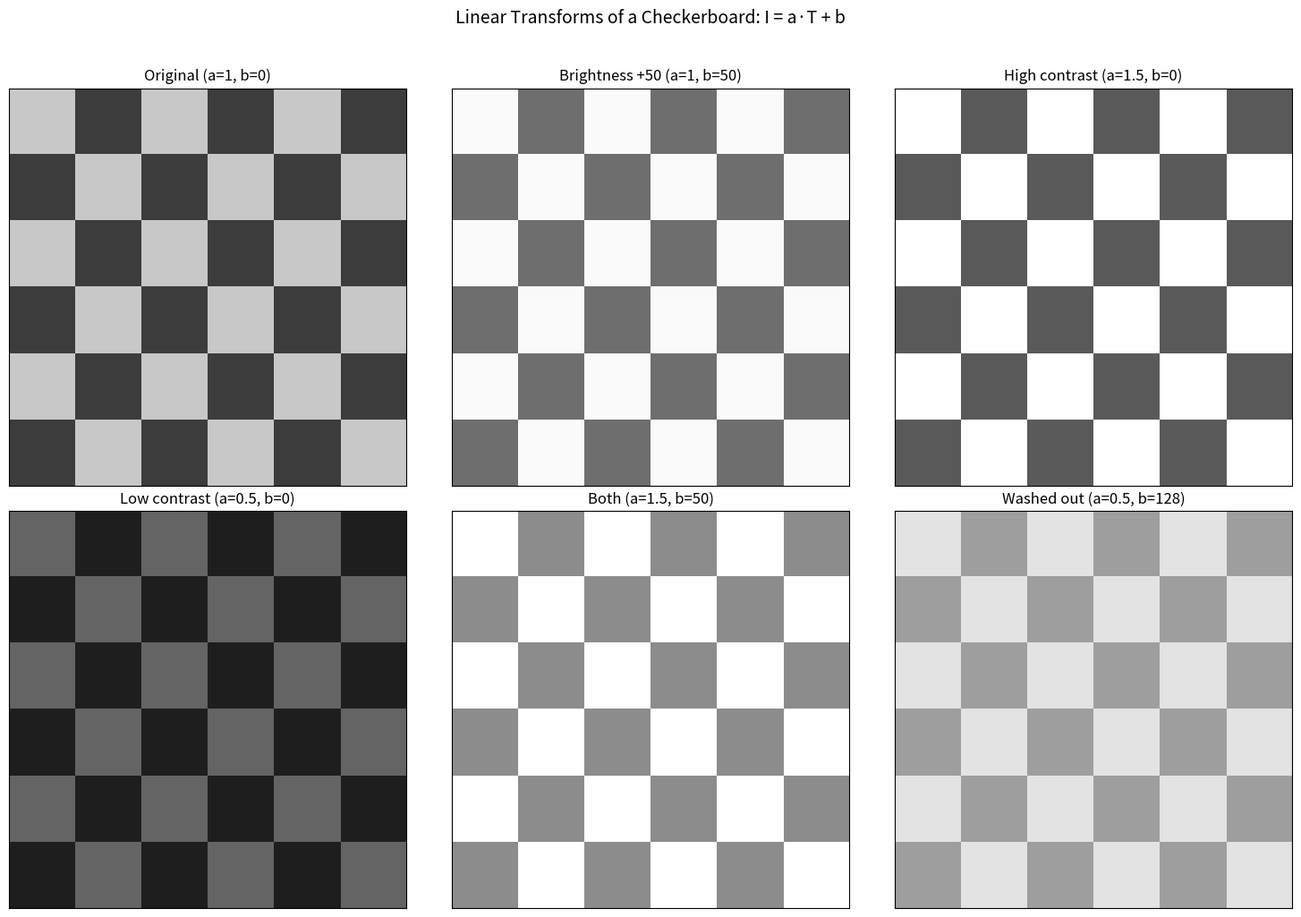
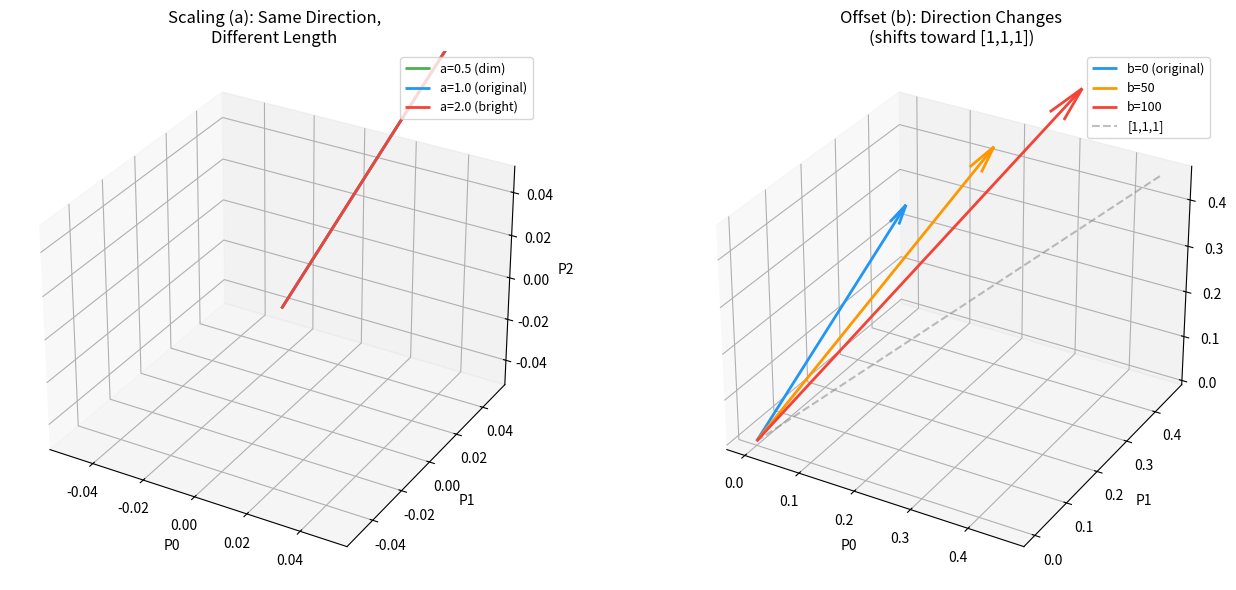
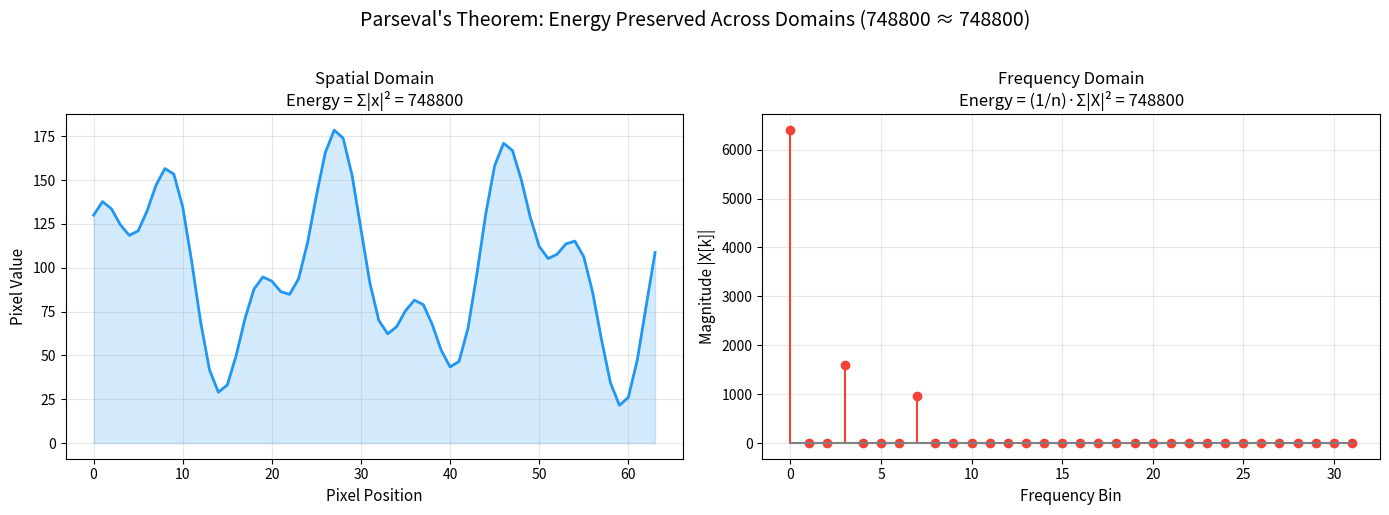

Python code for these plots, in order:
"""
Part 4 — Linear Transforms
============================
Demonstrates the lighting model I = aT + b as a general linear transform, its
geometric effect in pixel space, and the difference between general and
orthogonal (energy-preserving) transforms including the DFT.

Run standalone:
    python part4_linear_transforms.py
"""

# --- Setup ---
import numpy as np
import matplotlib.pyplot as plt
from mpl_toolkits.mplot3d import Axes3D

COLORS = {
    'primary': '#2196F3',
    'secondary': '#4CAF50',
    'result': '#FFC107',
    'highlight': '#F44336',
    'transform': '#9C27B0',
    'gradient': '#FF9800',
}


def make_checkerboard(size: int = 4, low: float = 50, high: float = 200) -> np.ndarray:
    """Create a checkerboard pattern."""
    board = np.zeros((size, size))
    board[0::2, 0::2] = high
    board[1::2, 1::2] = high
    board[0::2, 1::2] = low
    board[1::2, 0::2] = low
    return board


def show_patch(patch: np.ndarray, title: str = "", ax=None, show_values: bool = True):
    """Display a small image patch with pixel values overlaid."""
    if ax is None:
        fig, ax = plt.subplots(figsize=(4, 4))
    ax.imshow(patch, cmap='gray', vmin=0, vmax=255)
    if show_values:
        for i in range(patch.shape[0]):
            for j in range(patch.shape[1]):
                ax.text(j, i, f'{patch[i, j]:.0f}', ha='center', va='center',
                        color='red' if patch[i, j] > 127 else 'yellow', fontsize=10)
    ax.set_title(title, fontsize=12)
    ax.set_xticks([])
    ax.set_yticks([])


print("Setup complete.")


# ── Algorithm ──────────────────────────────────────────────
# 1. Apply six (a, b) combinations to a checkerboard template
# 2. Show each result as a grayscale image
# What to look for: all six images show the same checkerboard — only
#   brightness and contrast vary, not the spatial pattern
# ───────────────────────────────────────────────────────────

template_img = make_checkerboard(size=6, low=60, high=200)

transforms = [
    (1.0, 0,   'Original (a=1, b=0)'),
    (1.0, 50,  'Brightness +50 (a=1, b=50)'),
    (1.5, 0,   'High contrast (a=1.5, b=0)'),
    (0.5, 0,   'Low contrast (a=0.5, b=0)'),
    (1.5, 50,  'Both (a=1.5, b=50)'),
    (0.5, 128, 'Washed out (a=0.5, b=128)'),
]

fig, axes = plt.subplots(2, 3, figsize=(15, 10))

for ax, (a, b, title) in zip(axes.flatten(), transforms):
    transformed = np.clip(a * template_img + b, 0, 255)
    show_patch(transformed, title, ax=ax, show_values=False)

plt.suptitle('Linear Transforms of a Checkerboard: I = a·T + b', fontsize=14, y=1.02)
plt.tight_layout()
plt.show()

print("All six images have the SAME checkerboard pattern.")
print("They differ only in brightness (b) and contrast (a).")
print("A good matching method should recognize all of them as the same pattern.")


# ── Algorithm ──────────────────────────────────────────────
# 1. Use 3-pixel vectors to visualize in 3D
# 2. Left plot: scale a by 0.5, 1.0, 2.0 → all arrows in the same direction
# 3. Right plot: add b = 0, 50, 100 → arrows drift toward the [1,1,1] diagonal
# What to look for: scaling keeps the direction constant; offset changes it
# ───────────────────────────────────────────────────────────

template_vec = np.array([60, 130, 200], dtype=float)

fig = plt.figure(figsize=(14, 6))

# Left: scaling (a) — stretches along the same direction
ax1 = fig.add_subplot(121, projection='3d')
origin = [0, 0, 0]

for a, color, label in [(0.5, COLORS['secondary'], 'a=0.5 (dim)'),
                         (1.0, COLORS['primary'], 'a=1.0 (original)'),
                         (2.0, COLORS['highlight'], 'a=2.0 (bright)')]:
    scaled = a * template_vec
    scale_factor = 1.0 / 500
    ax1.quiver(*origin, *(scaled * scale_factor), color=color,
               arrow_length_ratio=0.08, linewidth=2, label=label)

ax1.set_title('Scaling (a): Same Direction,\nDifferent Length', fontsize=12)
ax1.set_xlabel('P0')
ax1.set_ylabel('P1')
ax1.set_zlabel('P2')
ax1.legend(fontsize=9)

# Right: offset (b) — shifts toward [1,1,1] diagonal
ax2 = fig.add_subplot(122, projection='3d')

for b, color, label in [(0, COLORS['primary'], 'b=0 (original)'),
                         (50, COLORS['gradient'], 'b=50'),
                         (100, COLORS['highlight'], 'b=100')]:
    offset_vec = template_vec + b
    scale_factor = 1.0 / 500
    ax2.quiver(*origin, *(offset_vec * scale_factor), color=color,
               arrow_length_ratio=0.08, linewidth=2, label=label)

# Show the [1,1,1] direction
diag = np.ones(3) / np.linalg.norm(np.ones(3)) * 0.8
ax2.plot([0, diag[0]], [0, diag[1]], [0, diag[2]], '--', color='gray', alpha=0.5, label='[1,1,1]')

ax2.set_title('Offset (b): Direction Changes\n(shifts toward [1,1,1])', fontsize=12)
ax2.set_xlabel('P0')
ax2.set_ylabel('P1')
ax2.set_zlabel('P2')
ax2.legend(fontsize=9)

plt.tight_layout()
plt.show()

print("Scaling (a): changes LENGTH but not DIRECTION → cosine similarity handles this")
print("Offset (b): changes DIRECTION (toward [1,1,1]) → cosine similarity FAILS")
print("→ Need mean subtraction to remove the [1,1,1] component before comparing directions")


# ── Algorithm ──────────────────────────────────────────────
# 1. Apply a random (non-orthogonal) matrix to a 3-element signal
# 2. Compare original and transformed energies
# What to look for: energy changes — the matrix stretches or compresses the signal
# ───────────────────────────────────────────────────────────

signal = np.array([100, 150, 200], dtype=float)
original_energy = np.linalg.norm(signal) ** 2

np.random.seed(42)
A = np.random.randn(3, 3)

transformed = A @ signal
transformed_energy = np.linalg.norm(transformed) ** 2

print("=== General Linear Transform (non-orthogonal matrix) ===")
print(f"Original signal:     {signal.astype(int)}")
print(f"Original energy:     {original_energy:.1f}")
print(f"Transformed signal:  {transformed.round(1)}")
print(f"Transformed energy:  {transformed_energy:.1f}")
print(f"Energy ratio:        {transformed_energy / original_energy:.3f}")
print(f"Energy preserved?    {np.isclose(original_energy, transformed_energy)}  ← NO!")
print()
print("A general linear transform changes the energy of the signal.")


# ── Algorithm ──────────────────────────────────────────────
# 1. Apply a rotation matrix (orthogonal) to the same signal
# 2. Verify Q^T Q = I and energy is preserved
# What to look for: rotated energy equals original energy exactly
# ───────────────────────────────────────────────────────────

theta = np.pi / 4  # 45-degree rotation
Q_rotation = np.array([
    [np.cos(theta), -np.sin(theta), 0],
    [np.sin(theta),  np.cos(theta), 0],
    [0,              0,             1]
])

rotated = Q_rotation @ signal
rotated_energy = np.linalg.norm(rotated) ** 2

print("=== Orthogonal Transform (rotation matrix) ===")
print(f"Original signal:   {signal.astype(int)}")
print(f"Original energy:   {original_energy:.1f}")
print(f"Rotated signal:    {rotated.round(1)}")
print(f"Rotated energy:    {rotated_energy:.1f}")
print(f"Energy preserved?  {np.isclose(original_energy, rotated_energy)}  ← YES!")
print()
print(f"Q^T Q = I?  {np.allclose(Q_rotation.T @ Q_rotation, np.eye(3))}  ← Orthogonal matrix ✓")


# ── Algorithm ──────────────────────────────────────────────
# 1. Build a synthetic 1D signal with two frequency components
# 2. Compute its DFT using np.fft.fft
# 3. Compute energy in both domains and compare (Parseval's theorem)
# 4. Plot the signal and its magnitude spectrum side by side
# What to look for: two peaks in the spectrum at frequencies 3 and 7;
#   spatial energy equals frequency energy (Parseval's holds)
# ───────────────────────────────────────────────────────────

n_pixels = 64
x = np.arange(n_pixels, dtype=float)
signal_1d = 100 + 50 * np.sin(2 * np.pi * 3 * x / n_pixels) + 30 * np.cos(2 * np.pi * 7 * x / n_pixels)

spectrum = np.fft.fft(signal_1d)

spatial_energy = np.sum(np.abs(signal_1d) ** 2)
frequency_energy = np.sum(np.abs(spectrum) ** 2) / n_pixels  # Parseval's: divide by n for DFT convention

fig, axes = plt.subplots(1, 2, figsize=(14, 5))

axes[0].plot(signal_1d, color=COLORS['primary'], linewidth=2)
axes[0].fill_between(range(n_pixels), signal_1d, alpha=0.2, color=COLORS['primary'])
axes[0].set_title(f'Spatial Domain\nEnergy = Σ|x|² = {spatial_energy:.0f}', fontsize=12)
axes[0].set_xlabel('Pixel Position', fontsize=11)
axes[0].set_ylabel('Pixel Value', fontsize=11)
axes[0].grid(True, alpha=0.3)

freqs = np.arange(n_pixels // 2)
magnitudes = np.abs(spectrum[:n_pixels // 2])
axes[1].stem(freqs, magnitudes, linefmt=COLORS['highlight'], markerfmt='o', basefmt='gray')
axes[1].set_title(f'Frequency Domain\nEnergy = (1/n)·Σ|X|² = {frequency_energy:.0f}', fontsize=12)
axes[1].set_xlabel('Frequency Bin', fontsize=11)
axes[1].set_ylabel('Magnitude |X[k]|', fontsize=11)
axes[1].grid(True, alpha=0.3)

plt.suptitle(
    f"Parseval's Theorem: Energy Preserved Across Domains ({spatial_energy:.0f} ≈ {frequency_energy:.0f})",
    fontsize=14, y=1.02
)
plt.tight_layout()
plt.show()

print(f"Spatial energy:   {spatial_energy:.2f}")
print(f"Frequency energy: {frequency_energy:.2f}")
print(f"Equal? {np.isclose(spatial_energy, frequency_energy)}")
print()
print("The DFT just ROTATES the signal into a different basis (frequency instead of position).")
print("No energy is created or destroyed — it is redistributed across frequency bins.")


# ── Algorithm ──────────────────────────────────────────────
# 1. Build a comparison table of six transforms
# 2. For each, compute output energy and ratio to original energy
# 3. Mark which transforms preserve energy
# What to look for: only rotation and DFT preserve energy; all others change it
# ───────────────────────────────────────────────────────────

signal = np.array([100, 150, 200], dtype=float)
original_energy = np.linalg.norm(signal) ** 2

print(f"Original signal: {signal.astype(int)},  energy = {original_energy:.0f}")
print("─" * 70)
print(f"{'Transform':35s}  {'Energy':>10s}  {'Ratio':>8s}  {'Preserved?':>10s}")
print("─" * 70)

test_transforms = [
    ("Contrast ×2 (I = 2T)",         2 * signal),
    ("Contrast ×0.5 (I = 0.5T)",     0.5 * signal),
    ("Brightness +50 (I = T + 50)",   signal + 50),
    ("Both (I = 2T + 50)",            2 * signal + 50),
    ("Rotation (orthogonal)",          Q_rotation @ signal),
    ("DFT (orthogonal)",              np.fft.fft(signal)),
]

for name, result in test_transforms:
    energy = np.sum(np.abs(result) ** 2)
    # For DFT, divide by n for Parseval's convention
    if 'DFT' in name:
        energy = energy / len(signal)
    ratio = energy / original_energy
    preserved = np.isclose(energy, original_energy)
    print(f"{name:35s}  {energy:>10.0f}  {ratio:>8.3f}  {'✓ YES' if preserved else '✗ NO':>10s}")

print("─" * 70)
print()
print("Key insight:")
print("• General linear transforms (scaling, offset, both) CHANGE energy")
print("• Orthogonal transforms (rotation, DFT, DCT) PRESERVE energy")
print("• Orthogonal = pure rotation of the coordinate system, no stretching")
print("• Fourier IS linear AND orthogonal — that is why it preserves energy")
